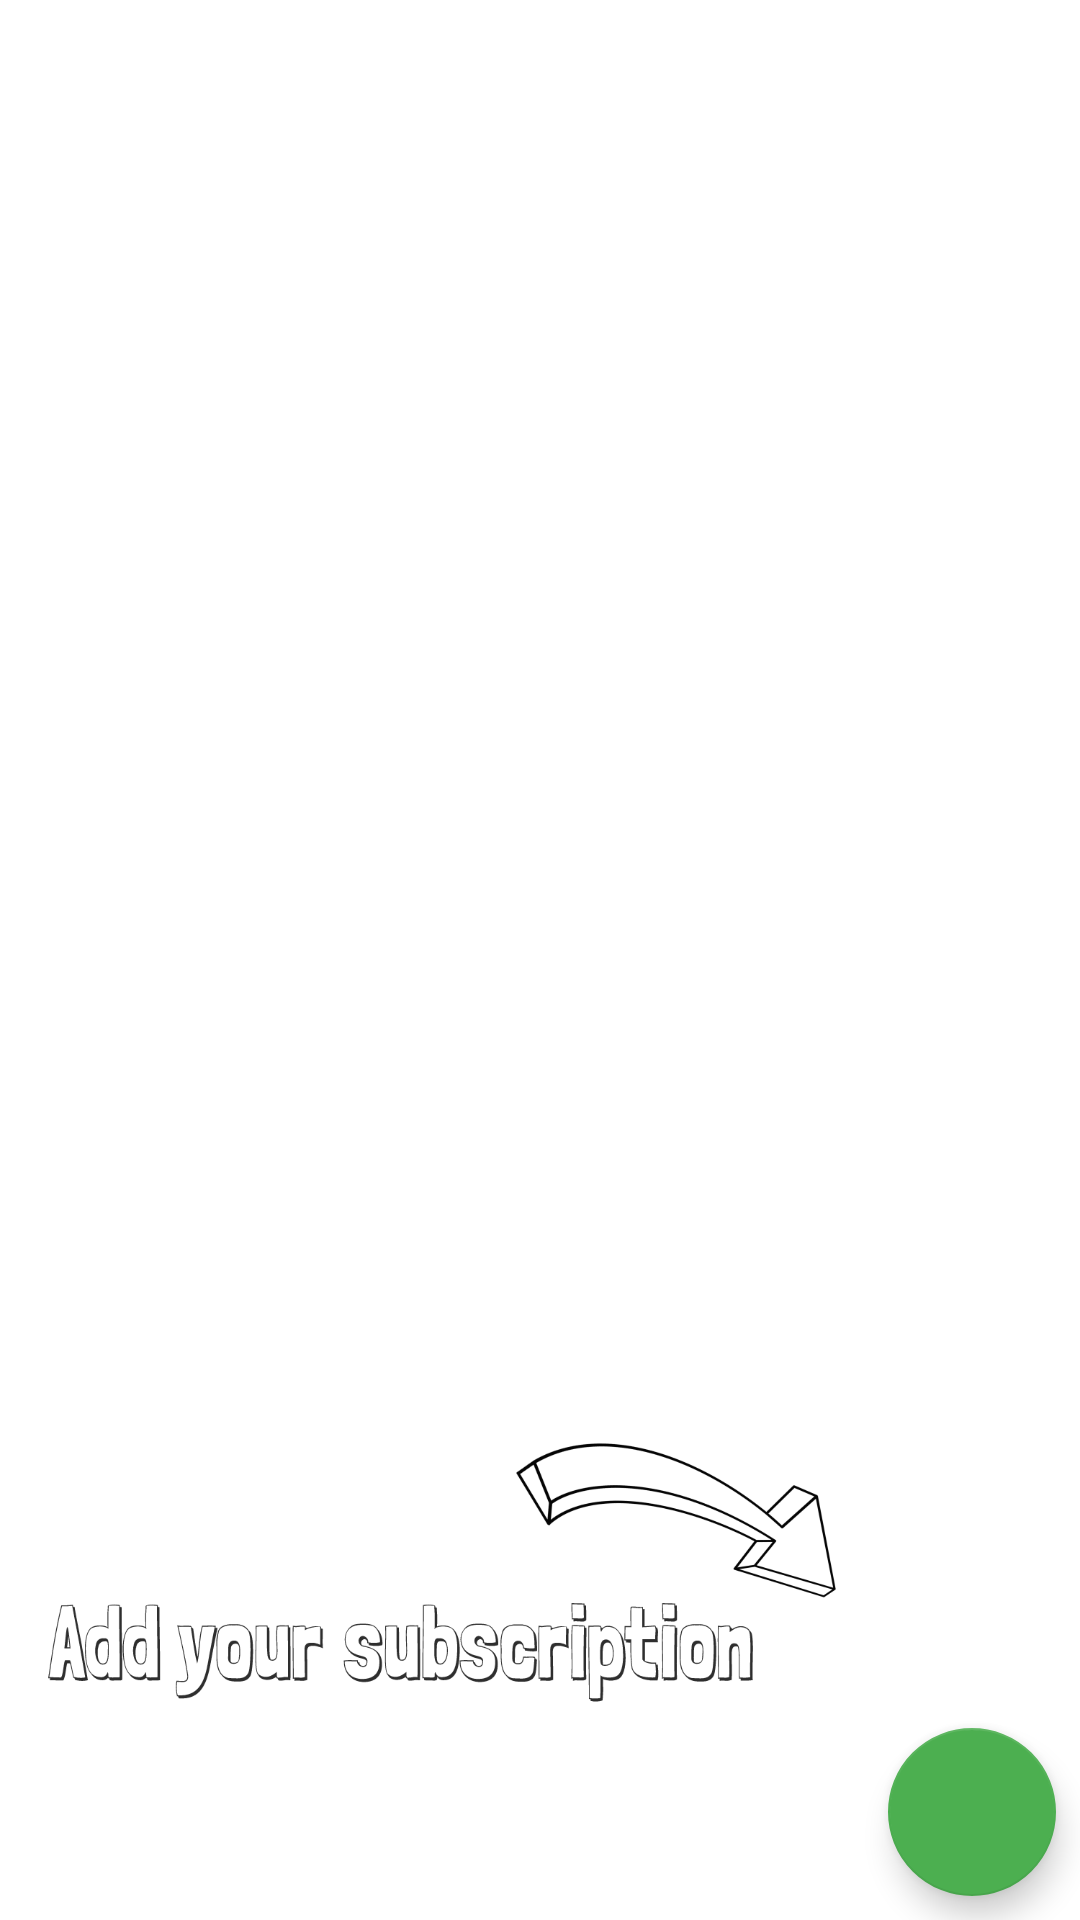

Android layout source for this screen:
<!-- AndroidManifest.xml: application theme Theme.Monitoring -->
<!-- res/layout/activity_principal_menu.xml -->
<?xml version="1.0" encoding="utf-8"?>
    <androidx.constraintlayout.widget.ConstraintLayout
        xmlns:android="http://schemas.android.com/apk/res/android"
        xmlns:app="http://schemas.android.com/apk/res-auto"
        xmlns:tools="http://schemas.android.com/tools"
        android:layout_width="match_parent"
        android:layout_height="match_parent"
        android:orientation="vertical"
        tools:context=".MainMenuActivity">

    <ImageView
        android:id="@+id/imageView4"
        android:layout_width="0dp"
        android:layout_height="204dp"
        android:scaleType="fitCenter"
        app:layout_constraintBottom_toBottomOf="parent"
        app:layout_constraintEnd_toEndOf="parent"
        app:layout_constraintHorizontal_bias="0.0"
        app:layout_constraintStart_toStartOf="parent"
        app:srcCompat="@drawable/txt" />

    <com.google.android.material.floatingactionbutton.FloatingActionButton
        android:id="@+id/addFab"
        android:layout_width="wrap_content"
        android:layout_height="wrap_content"
        android:layout_marginEnd="8dp"
        android:layout_marginBottom="8dp"
        android:clickable="true"
        app:backgroundTint="#4CAF50"
        app:layout_constraintBottom_toBottomOf="parent"
        app:layout_constraintEnd_toEndOf="parent"
        app:srcCompat="@drawable/ic_baseline_add_24" />

</androidx.constraintlayout.widget.ConstraintLayout>
<!-- resources referenced by this layout -->
<resources>
  <!-- drawable txt: png bitmap (drawable, 39890 bytes) -->
  <style name="Theme.Monitoring" parent="Theme.MaterialComponents.DayNight.DarkActionBar">
          
          <item name="colorPrimary">#283473</item>
          <item name="colorPrimaryVariant">#190051</item>
          <item name="colorOnPrimary">@color/white</item>
          
          <item name="colorSecondary">@color/teal_200</item>
          <item name="colorSecondaryVariant">@color/teal_700</item>
          <item name="colorOnSecondary">#222222</item>
          
          <item name="android:statusBarColor" tools:targetApi="l">?attr/colorPrimaryVariant</item>
          
      </style>
  <color name="white">#FFFFFFFF</color>
  <color name="teal_200">#FF03DAC5</color>
  <color name="teal_700">#FF018786</color>
</resources>
